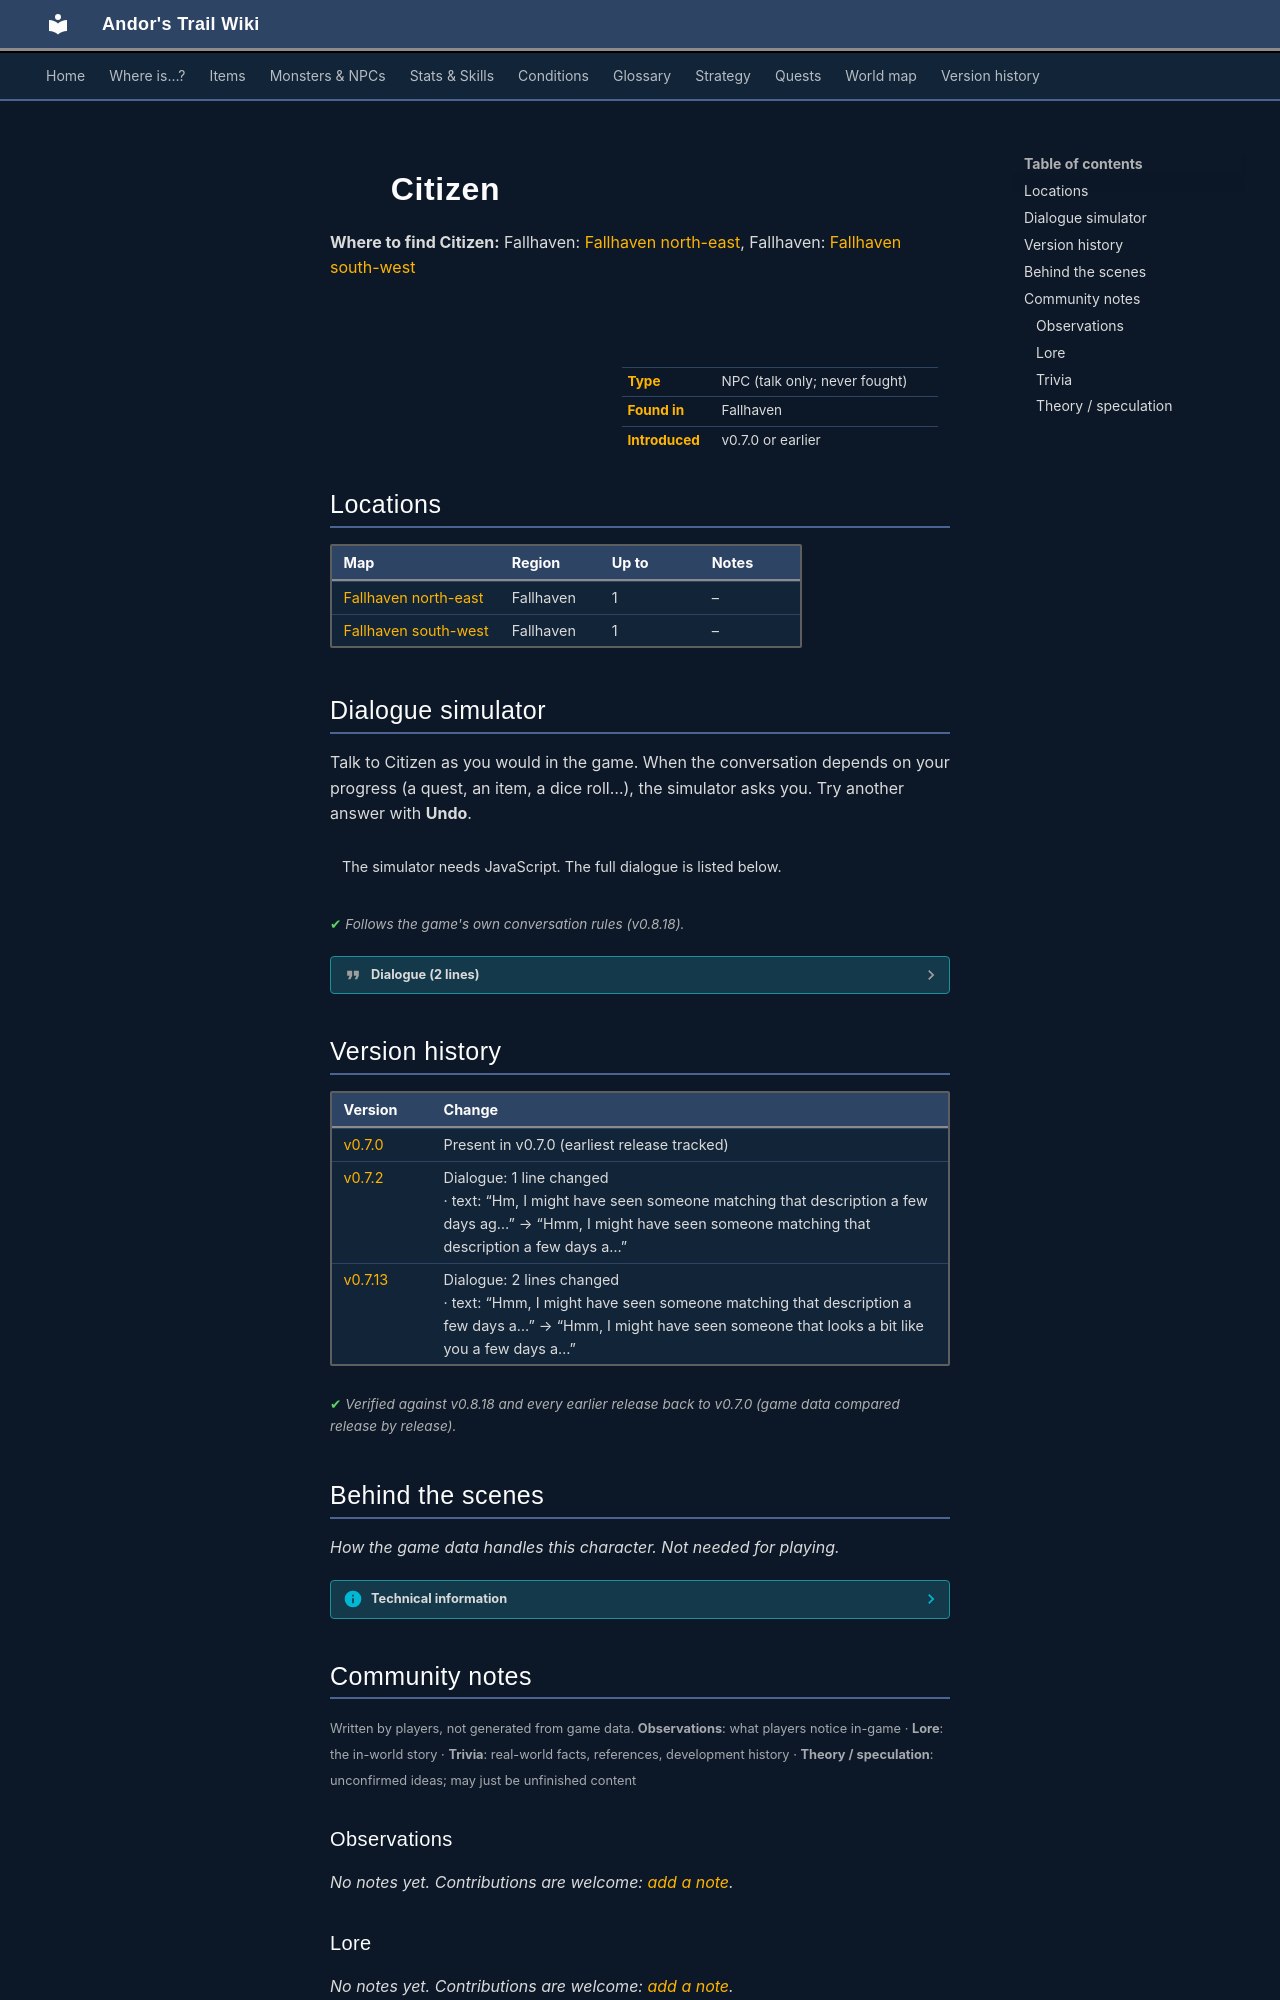

repository: asdfghjkl628/Andor-s-Trail-Wikiiii · page: monsters/citizen/index.html · generator: mkdocs

---
description: "Citizen is a non-player character (NPC) in Andor's Trail, found in Fallhaven."
---

# ![](../assets/icons/monsters/monsters_man1_0.png){ .sprite } Citizen

**Where to find Citizen:** Fallhaven: [Fallhaven north-east](../maps/fallhaven_ne.md#pin-npc-citizen), Fallhaven: [Fallhaven south-west](../maps/fallhaven_sw.md#pin-npc-citizen)

<div class="infobox" markdown>

<p class="ib-img"><img class="sprite" src="../../assets/icons/monsters/monsters_man1_0.png" alt=""></p>

| | |
|---|---|
| **Type** | NPC (talk only; never fought) |
| **Found in** | Fallhaven |
| **Introduced** | v0.7.0 or earlier |

</div>

## Locations

| Map | Region | Up to | Notes |
|---|---|---|---|
| [Fallhaven north-east](../maps/fallhaven_ne.md) | Fallhaven | 1 | – |
| [Fallhaven south-west](../maps/fallhaven_sw.md) | Fallhaven | 1 | – |

## Dialogue simulator

Talk to Citizen as you would in the game. When the conversation depends on your progress (a quest, an item, a dice roll…), the simulator asks you. Try another answer with **Undo**.

<div class="dlg-sim" data-src="../../assets/dialogue/fallhaven_citizen3.json" data-npc="Citizen" markdown="0"><noscript>The simulator needs JavaScript. The full dialogue is listed below.</noscript></div>

<p class="verified">Follows the game's own conversation rules (v0.8.18).</p>

??? quote "Dialogue (2 lines)"

    *Exactly as in the game files. Each line appears once; links jump to where a choice leads.*

    <span id="d-fallhaven_citizen3"></span>**`fallhaven_citizen3`** Citizen: “Hi. Can I help you?”

    - “Have you seen my brother Andor? He looks a bit like me.” → [fallhaven_andor_3](#d-fallhaven_andor_3)

    <span id="d-fallhaven_andor_3"></span>**`fallhaven_andor_3`** Citizen: “Hmm, I might have seen someone that looks a bit like you a few days ago. Can't remember where though.”




## Version history

| Version | Change |
|---|---|
| [v0.7.0](../versions/0.7.0.md) | Present in v0.7.0 (earliest release tracked) |
| [v0.7.2](../versions/0.7.2.md) | Dialogue: 1 line changed<br>· text: “Hm, I might have seen someone matching that description a few days ag…” → “Hmm, I might have seen someone matching that description a few days a…” |
| [v0.7.13](../versions/0.7.13.md) | Dialogue: 2 lines changed<br>· text: “Hmm, I might have seen someone matching that description a few days a…” → “Hmm, I might have seen someone that looks a bit like you a few days a…” |

<p class="verified">Verified against v0.8.18 and every earlier release back to v0.7.0 (game data compared release by release).</p>


## Behind the scenes

*How the game data handles this character. Not needed for playing.*

??? info "Technical information"

    | | |
    |---|---|
    | Entry ID | `citizen` |
    | Type (wiki) | NPC |
    | Spawn group | `fallhaven_citizen3` |
    | Loot table | – |
    | Conversation | `fallhaven_citizen3` |
    | Faction | – |
    | Movement | – |
    | Icon | `monsters_man1:0` |
    | Defined in | `res/raw/monsterlist_fallhaven_npcs.json` |

    Raw data:

    ```json
    {
     "id": "citizen",
     "name": "Citizen",
     "iconID": "monsters_man1:0",
     "monsterClass": "humanoid",
     "spawnGroup": "fallhaven_citizen3",
     "phraseID": "fallhaven_citizen3"
    }
    ```


## Community notes

<small>Written by players, not generated from game data. **Observations**: what players notice in-game · **Lore**: the in-world story · **Trivia**: real-world facts, references, development history · **Theory / speculation**: unconfirmed ideas; may just be unfinished content</small>

### Observations

*No notes yet. Contributions are welcome: [add a note](https://github.com/asdfghjkl628/Andor-s-Trail-Wikiiii/new/main/notes/monsters?filename=citizen.md&value=%23%23%20Observations%0A%0A%3C%21--%20what%20players%20notice%20in-game%20--%3E%0A%0A%23%23%20Lore%0A%0A%3C%21--%20the%20in-world%20story%20--%3E%0A%0A%23%23%20Trivia%0A%0A%3C%21--%20real-world%20facts%2C%20references%2C%20development%20history%20--%3E%0A%0A%23%23%20Theory%20/%20speculation%0A%0A%3C%21--%20unconfirmed%20ideas%3B%20may%20just%20be%20unfinished%20content%20--%3E%0A).*

### Lore

*No notes yet. Contributions are welcome: [add a note](https://github.com/asdfghjkl628/Andor-s-Trail-Wikiiii/new/main/notes/monsters?filename=citizen.md&value=%23%23%20Observations%0A%0A%3C%21--%20what%20players%20notice%20in-game%20--%3E%0A%0A%23%23%20Lore%0A%0A%3C%21--%20the%20in-world%20story%20--%3E%0A%0A%23%23%20Trivia%0A%0A%3C%21--%20real-world%20facts%2C%20references%2C%20development%20history%20--%3E%0A%0A%23%23%20Theory%20/%20speculation%0A%0A%3C%21--%20unconfirmed%20ideas%3B%20may%20just%20be%20unfinished%20content%20--%3E%0A).*
